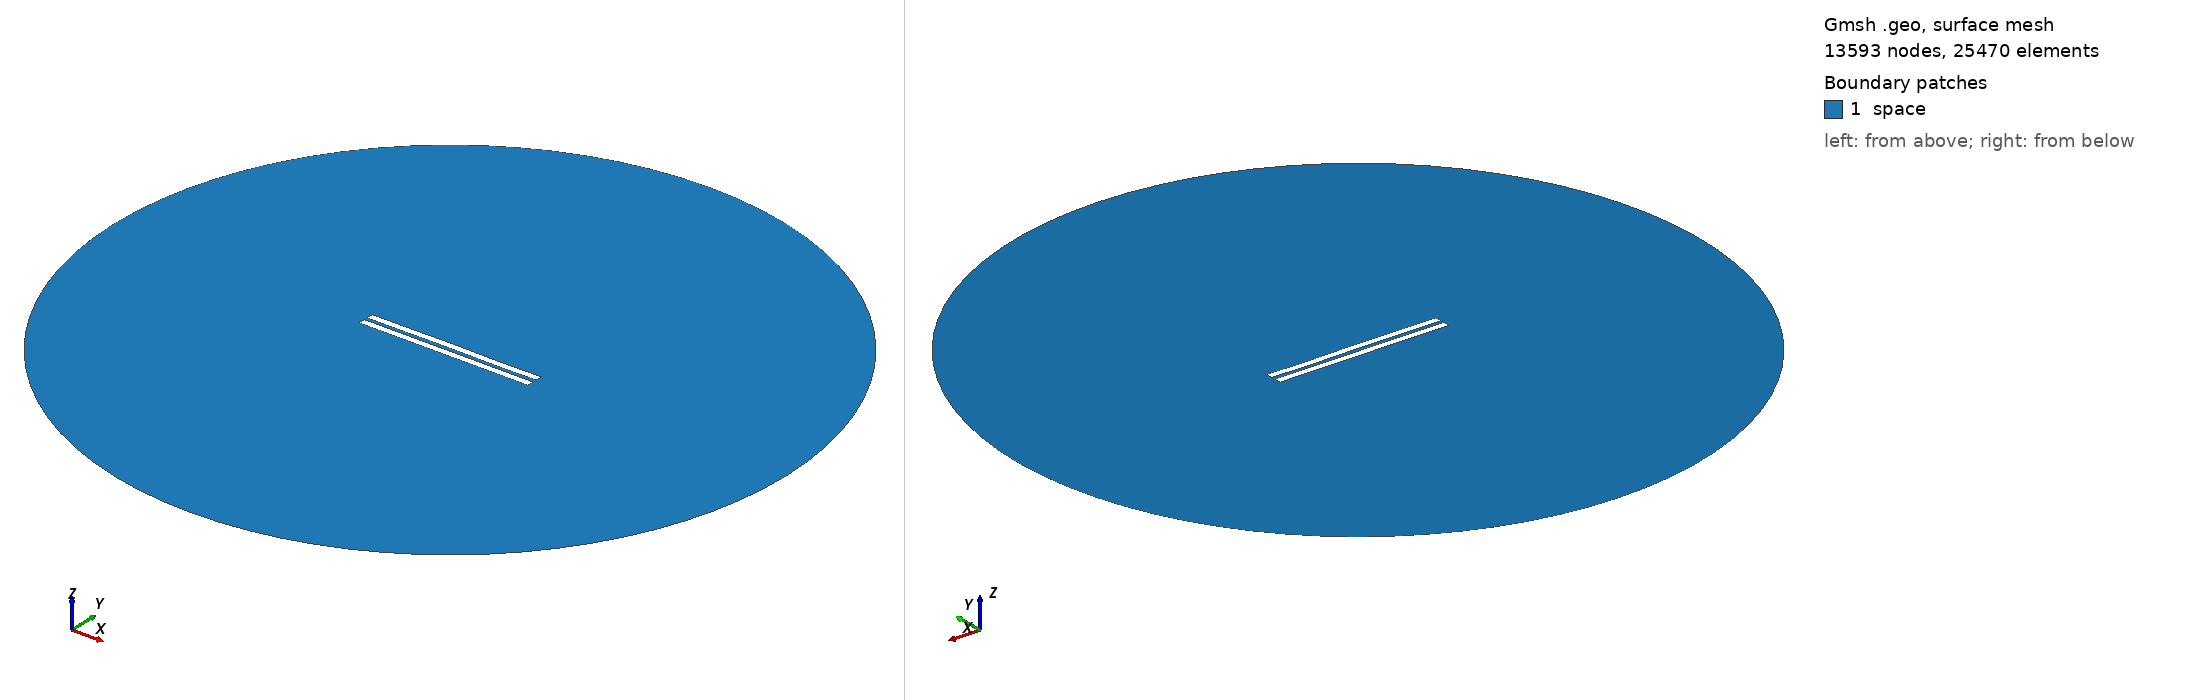

Gmsh geometry script, surface-meshed: 13593 nodes, 25470 surface elements. Boundary patches (legend numbers): 1 space. Left view from above one corner, right view from below the opposite corner. Legend entries are the model's physical surfaces. The drawing asked Gmsh for element sizes between 1% and 20% of the model's largest extent; the script's own settings can give other sizes.

=== 2342.geo (drawn) ===
//---------------------------------------
// Geometry kernel
//---------------------------------------

SetFactory("OpenCASCADE");



//---------------------------------------
// Parameters of the geometry
//---------------------------------------

// Overetch of the upper plate
overetch = 0.0;

// Distance between the plates
distance = 2.25;

// Discretization over the x axis (for the deformation)
nx = 50; 

// Length of the plate
L = 100 - overetch; 

// Number of modes
n = 4; 

// 1st mode coefficient
coeff(1) = 0.07499999999999998;
beta(1) = 0.596864 * 3.1415926535 / L;

// 2nd mode coefficient
coeff(2) = 0.07499999999999998;
beta(2) = 1.49418 * 3.1415926535 / L;

// 3rd mode coefficient
coeff(3) = 0.07499999999999998;
beta(3) = 2.50025 * 3.1415926535 / L;

// 4th mode coefficient
coeff(4) = -0.075;
beta(4) = 3.49999 * 3.1415926535 / L;



//---------------------------------------
// Upper plate (deformed rectangle)
//---------------------------------------

// Coordiantes of the upper plate
xmin = -50;
xmax = 50 - overetch;

// Height of the upper plate
yheight = 4 - 2 * overetch;

// Indexes of the points
UpperID[] = {};
LowerID[] = {};
LeftID[] = {};
RightID[] = {};

// Point index
p = 1;

// Horizontal edges
For i In {1:nx}
    x = xmin + (i-1)*(xmax - xmin)/(nx-1);

    y_bottom = distance / 2 + overetch;
    For j In {1:n}
        C = (Cosh(beta(j)*L) + Cos(beta(j)*L)) / (Sinh(beta(j)*L) + Sin(beta(j)*L));
        y_bottom  = y_bottom + coeff(j) * (Cosh(beta(j)*(x+50)) - Cos(beta(j)*(x+50)) - C * (Sinh(beta(j)*(x+50)) - Sin(beta(j)*(x+50))));
    EndFor

    y_top = y_bottom + yheight;

    Point(p) = {x, y_top, 0, 1.0};
    UpperID[i] = p;
    p = p + 1;

    Point(p) = {x, y_bottom, 0, 1.0};
    LowerID[i] = p;
    p = p + 1;
EndFor

// Create point lists
UpperPts[] = {}; LowerPts[] = {};
For i In {1:nx}
  UpperPts[] += {UpperID[i]};
  LowerPts[] += {LowerID[i]};
EndFor

// Build splines
Spline(1) = {UpperPts[]};
Spline(2) = {LowerPts[]};
Line(3) = {LowerPts[nx-1], UpperPts[nx-1]};
Line(4) = {LowerPts[0], UpperPts[0]};

// Build the plane surface
Curve Loop(1) = {2, 3, -1, -4};
Plane Surface(1) = {1};



//---------------------------------------
// Lower plate (rectangle)
//---------------------------------------

// Vertices
Point(1001) = {-50, -1, 0, 1.0};
Point(1002) = { 50, -1, 0, 1.0};
Point(1003) = { 50,  -5, 0, 1.0};
Point(1004) = {-50,  -5, 0, 1.0};

// Edges
Line(5) = {1001, 1002};
Line(6) = {1002, 1003};
Line(7) = {1003, 1004};
Line(8) = {1004, 1001};

// Plane surface
Line Loop(2) = {5, 6, 7, 8};
Plane Surface(2) = {2}; 



//---------------------------------------
// Outer (fictious) boundary
//---------------------------------------

// Points
Point(1005) = {0, 0, 0};       // Center
Point(1006) = {200, 0, 0};     // Start point
Point(1007) = {0, 200, 0};     // 90 degrees
Point(1008) = {-200, 0, 0};    // 180 degrees
Point(1009) = {0, -200, 0};    // 270 degrees

// Circle arcs (each needs start, center, end)
Circle(9) = {1006, 1005, 1007};
Circle(10) = {1007, 1005, 1008};
Circle(11) = {1008, 1005, 1009};
Circle(12) = {1009, 1005, 1006};

// Plane surface for the entire domain
Curve Loop(3) = {9, 10, 11, 12};
Surface(3) = {3};

// Subtract the plates from the whole domain to obtain the actual domain where we want to solve the equations
BooleanDifference{ Surface{3}; Delete; }{ Surface{1}; Surface{2}; Delete; }




//---------------------------------------
// Transfinite Lines/Curves
//---------------------------------------

// Set the number of points on the boundaries
r = 7;

// Plates
Transfinite Curve {1, 2} = 50*r Using Progression 1;
Transfinite Curve {3, 4} = 2*r Using Progression 1;
Transfinite Line {5, 7} = 50*r Using Progression 1;
Transfinite Line {6, 8} = 2*r Using Progression 1;

// Outer boundary
Transfinite Line {9, 10, 11, 12} = 20 Using Progression 1;



//---------------------------------------
// Physical groups
//---------------------------------------                

// Physical curves (boundaries)
Physical Line("force_segment", 10) = {2};
Physical Line("upper_plate", 11) = {1, 3, 4};
Physical Line("lower_plate", 12) = {5, 6, 7, 8};
Physical Line("boundary", 20) = {9, 10, 11, 12};

// Physical Surfaces
Physical Surface("space", 30) = {3};



//---------------------------------------
// 6. Generate the Mesh
//---------------------------------------

// 2D mesh generation
Mesh 2;
